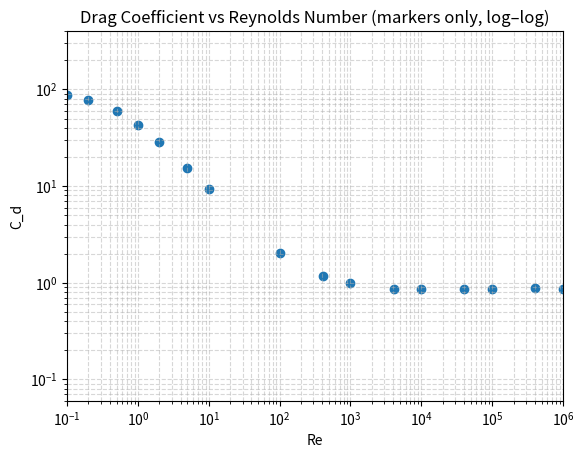

This chart was generated by the following Python code:
import matplotlib.pyplot as plt

Re = [4054054, 1000000, 405405, 100000, 40541, 10000, 4054, 1000,
      405, 100, 10, 5, 2, 1, 0.5, 0.2, 0.1]
Cd = [0.891019668, 0.8691525, 0.886173999, 0.852312704, 0.863884513,
      0.858254079, 0.864659311, 0.985548121, 1.163738217, 2.041,
      9.25, 15.47377815, 28.786, 43.054, 59.96199856, 77.892, 87.301]

fig, ax = plt.subplots()

ax.set_xscale('log')
ax.set_yscale('log')
ax.scatter(Re, Cd, marker='o') 

ax.set_xlim(1e-1, 1e6) 
ax.set_ylim(6e-2, 4e2)

ax.set_xlabel("Re")
ax.set_ylabel("C_d")
ax.set_title("Drag Coefficient vs Reynolds Number (markers only, log–log)")
ax.grid(True, which='both', ls='--', alpha=0.5)

plt.show()
